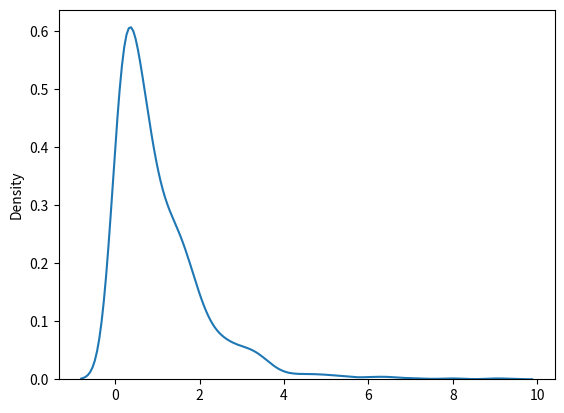

Write the Python code that produced this figure.
from numpy import random
a = random.exponential(scale = 2, size =(2, 3))
print(a)


from numpy import random
import matplotlib.pyplot as nan
import seaborn as ku

ku.distplot(random.exponential(size = 1000), hist = False)
nan.show()